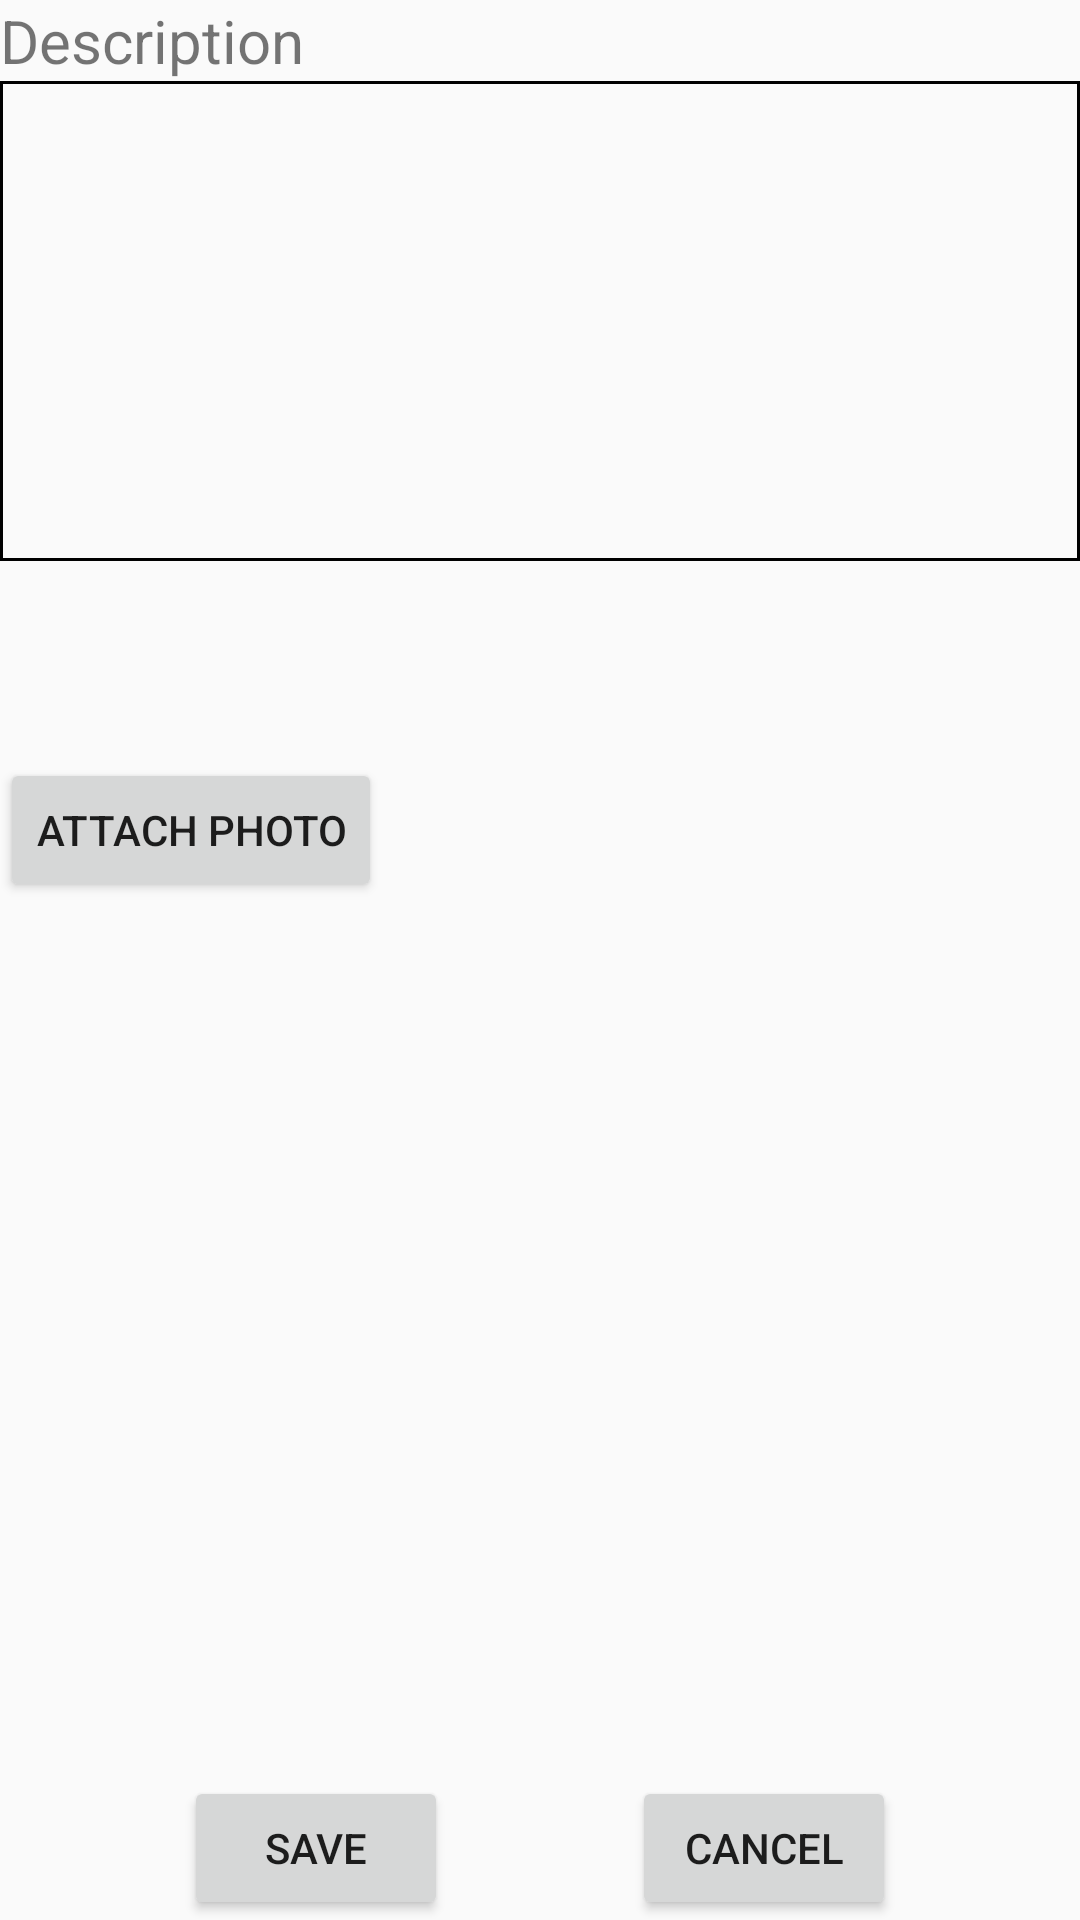

Layout XML and referenced resources for this Android screen:
<!-- AndroidManifest.xml: application theme AppTheme -->
<!-- res/layout/activity_create_new_work_order.xml -->
<?xml version="1.0" encoding="utf-8"?>
<androidx.constraintlayout.widget.ConstraintLayout
    xmlns:android="http://schemas.android.com/apk/res/android"
    xmlns:app="http://schemas.android.com/apk/res-auto"
    xmlns:tools="http://schemas.android.com/tools"
    android:layout_width="match_parent"
    android:layout_height="match_parent"
    android:layout_margin="@dimen/outerMarginSpace"
    tools:context=".CreateNewWorkOrderActivity">

    <TextView
        android:id="@+id/workOrderCreateDescriptionLabel"
        style="@style/textView"
        android:text="@string/description"
        app:layout_constraintTop_toTopOf="parent"
        app:layout_constraintLeft_toLeftOf="parent"

        />

    <EditText
        android:id="@+id/workOrderCreateDescriptionInput"
        android:layout_width="match_parent"
        android:layout_height="@dimen/descriptionInputHeight"
        android:padding="@dimen/generalPaddingSpace"
        android:inputType="textCapSentences|textMultiLine"
        android:gravity="top"
        android:maxLength="1000"
        android:maxLines="6"
        android:background="@drawable/edit_text_border"
        app:layout_constraintTop_toBottomOf="@id/workOrderCreateDescriptionLabel"
        app:layout_constraintLeft_toLeftOf="parent"
        />

    <Button
        android:id="@+id/workOrderCreateAttachPhotoButton"
        android:layout_width="wrap_content"
        android:layout_height="wrap_content"
        android:text="@string/attachPhoto"
        app:layout_constraintTop_toBottomOf="@id/workOrderCreateDescriptionInput"
        app:layout_constraintBottom_toTopOf="@id/workOrderCreateRecyclerView"
        app:layout_constraintLeft_toLeftOf="parent"
        />

    <LinearLayout
        android:id="@+id/workOrderCreateRecyclerView"
        android:layout_width="match_parent"
        android:layout_height="@dimen/descriptionInputHeight"
        android:orientation="vertical"
        app:layout_constraintBottom_toTopOf="@id/workOrderCreateSaveButton"
        app:layout_constraintTop_toBottomOf="@id/workOrderCreateAttachPhotoButton"
        >

        <TextView
            android:id="@+id/workOrderCreatePhotoList"
            style="@style/textView"
            android:layout_width="match_parent"
            android:layout_height="match_parent"
            />

    </LinearLayout>

    <Button
        android:id="@+id/workOrderCreateSaveButton"
        android:layout_width="wrap_content"
        android:layout_height="wrap_content"
        android:text="@string/saveButton"
        app:layout_constraintLeft_toLeftOf="parent"
        app:layout_constraintBottom_toBottomOf="parent"
        app:layout_constraintRight_toLeftOf="@id/workOrderCreateCancelButton"
        />

    <Button
        android:id="@+id/workOrderCreateCancelButton"
        android:layout_width="wrap_content"
        android:layout_height="wrap_content"
        android:text="@string/cancelButton"
        app:layout_constraintRight_toRightOf="parent"
        app:layout_constraintBottom_toBottomOf="parent"
        app:layout_constraintLeft_toRightOf="@id/workOrderCreateSaveButton"
        />

</androidx.constraintlayout.widget.ConstraintLayout>
<!-- resources referenced by this layout -->
<resources>
  <dimen name="descriptionInputHeight">160dp</dimen>
  <dimen name="generalPaddingSpace">5dp</dimen>
  <dimen name="outerMarginSpace">10dp</dimen>
  <!-- drawable edit_text_border (drawable) -->
  <?xml version="1.0" encoding="utf-8"?>
  <selector xmlns:android="http://schemas.android.com/apk/res/android">
      <item>
          <shape
              android:shape="rectangle">
  
              <stroke
                  android:width="1dp"
                  android:color="@color/black"
                  />
  
          </shape>
      </item>
  
  </selector>
  <string name="attachPhoto">Attach Photo</string>
  <string name="cancelButton">Cancel</string>
  <string name="description">Description</string>
  <string name="saveButton">Save</string>
  <style name="textView">
          <item name="android:textSize">@dimen/textSize</item>
          <item name="android:layout_height">wrap_content</item>
          <item name="android:layout_width">wrap_content</item>
      </style>
  <style name="AppTheme" parent="Theme.AppCompat.Light.DarkActionBar">
          
          <item name="colorPrimary">@color/colorPrimary</item>
          <item name="colorPrimaryDark">@color/colorPrimaryDark</item>
          <item name="colorAccent">@color/colorAccent</item>
      </style>
  <color name="black">#000</color>
  <dimen name="textSize">20sp</dimen>
  <color name="colorPrimary">#008577</color>
  <color name="colorPrimaryDark">#00574B</color>
  <color name="colorAccent">#D81B60</color>
</resources>
